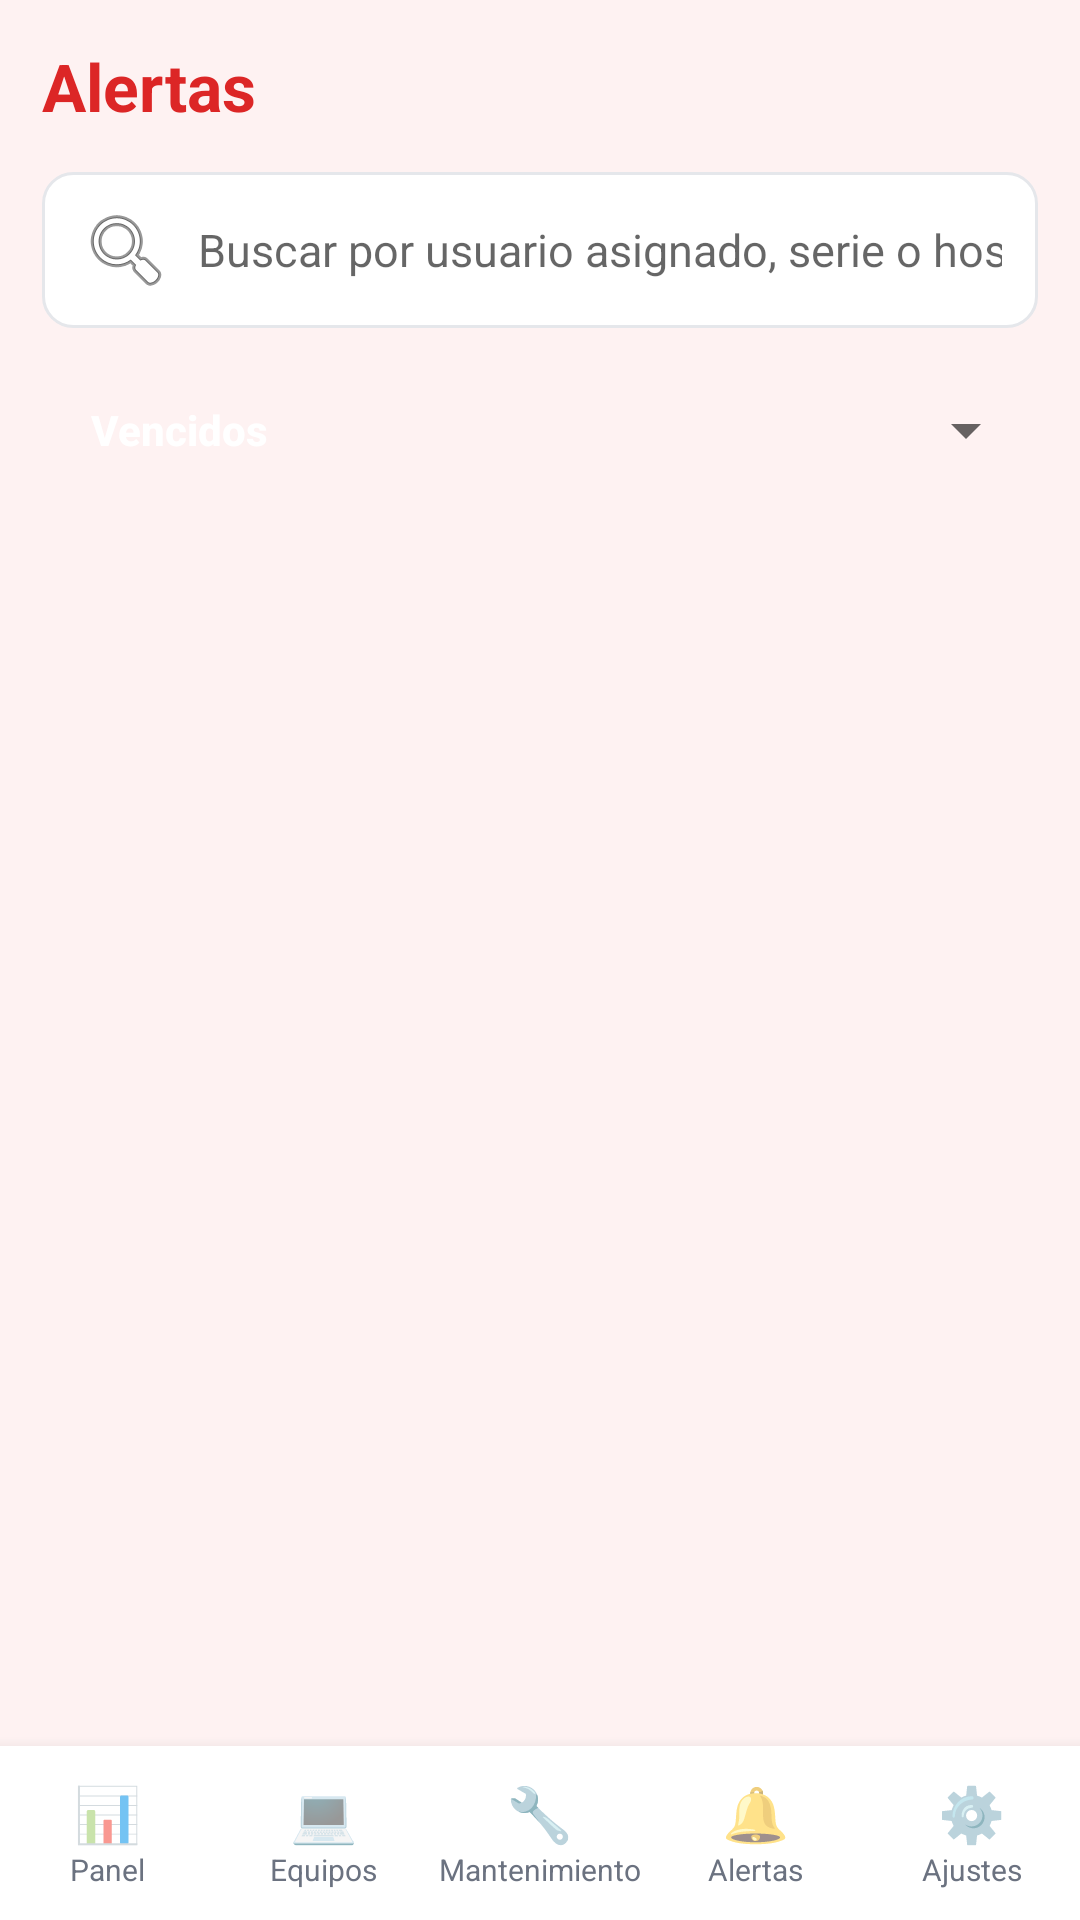

Reconstruct the res/layout file that produces this screen, plus the resources it refers to.
<!-- AndroidManifest.xml: application theme AppTheme -->
<!-- res/layout/activity_alertas.xml -->
<?xml version="1.0" encoding="utf-8"?>
<LinearLayout xmlns:android="http://schemas.android.com/apk/res/android"
    android:layout_width="match_parent"
    android:layout_height="match_parent"
    android:orientation="vertical"
    android:fitsSystemWindows="true"
    android:background="@color/bg">

    <TextView
        android:layout_width="wrap_content"
        android:layout_height="wrap_content"
        android:layout_margin="14dp"
        style="@style/Title"
        android:text="Alertas" />

    <EditText
        android:id="@+id/searchAlerta"
        style="@style/Input"
        android:layout_width="match_parent"
        android:layout_height="wrap_content"
        android:layout_marginLeft="14dp"
        android:layout_marginRight="14dp"
        android:layout_marginBottom="10dp"
        android:hint="Buscar por usuario asignado, serie o hostname..."
        android:singleLine="true"
        android:drawableLeft="@android:drawable/ic_menu_search"
        android:drawablePadding="8dp" />

    <LinearLayout
        android:layout_width="match_parent"
        android:layout_height="wrap_content"
        android:orientation="horizontal"
        android:gravity="center_vertical"
        android:paddingLeft="14dp"
        android:paddingRight="14dp">

        <Button
            android:id="@+id/btnVencidos"
            style="@style/Chip"
            android:layout_width="wrap_content"
            android:layout_height="wrap_content"
            android:layout_marginRight="10dp"
            android:background="@drawable/bg_chip_active"
            android:text="Vencidos"
            android:textColor="#FFFFFF" />

        <Spinner
            android:id="@+id/spinnerAlertas"
            android:layout_width="0dp"
            android:layout_height="wrap_content"
            android:layout_weight="1" />
    </LinearLayout>

    <TextView
        android:id="@+id/alertCounter"
        android:layout_width="match_parent"
        android:layout_height="wrap_content"
        android:paddingLeft="14dp"
        android:paddingRight="14dp"
        android:paddingTop="8dp"
        android:paddingBottom="8dp"
        android:textSize="13sp"
        android:textStyle="bold"
        android:textColor="@color/primary"
        android:text="" />

    <ListView
        android:id="@+id/listaAlertas"
        android:layout_width="match_parent"
        android:layout_height="0dp"
        android:layout_weight="1"
        android:divider="@null"
        android:dividerHeight="0dp" />

    <TextView
        android:id="@+id/emptyAlertas"
        android:layout_width="match_parent"
        android:layout_height="wrap_content"
        android:gravity="center"
        android:padding="30dp"
        android:text="Sin alertas en esta categoría."
        android:textColor="@color/text_secondary"
        android:textSize="14sp"
        android:visibility="gone" />

    <include layout="@layout/nav_bottom" />
</LinearLayout>
<!-- res/layout/nav_bottom.xml (included above) -->
<?xml version="1.0" encoding="utf-8"?>
<LinearLayout xmlns:android="http://schemas.android.com/apk/res/android"
    android:id="@+id/bottomNav"
    android:layout_width="match_parent"
    android:layout_height="wrap_content"
    android:orientation="horizontal"
    android:background="@color/card"
    android:elevation="8dp"
    android:paddingTop="6dp"
    android:paddingBottom="6dp">

    <LinearLayout
        android:id="@+id/navPanel"
        android:layout_width="0dp"
        android:layout_height="wrap_content"
        android:layout_weight="1"
        android:gravity="center"
        android:orientation="vertical"
        android:paddingTop="4dp"
        android:paddingBottom="4dp">

        <TextView
            android:layout_width="wrap_content"
            android:layout_height="wrap_content"
            android:text="📊"
            android:textSize="18sp" />

        <TextView
            android:layout_width="wrap_content"
            android:layout_height="wrap_content"
            android:text="Panel"
            android:textSize="10sp"
            android:textColor="@color/text_secondary" />
    </LinearLayout>

    <LinearLayout
        android:id="@+id/navEquipos"
        android:layout_width="0dp"
        android:layout_height="wrap_content"
        android:layout_weight="1"
        android:gravity="center"
        android:orientation="vertical"
        android:paddingTop="4dp"
        android:paddingBottom="4dp">

        <TextView
            android:layout_width="wrap_content"
            android:layout_height="wrap_content"
            android:text="💻"
            android:textSize="18sp" />

        <TextView
            android:layout_width="wrap_content"
            android:layout_height="wrap_content"
            android:text="Equipos"
            android:textSize="10sp"
            android:textColor="@color/text_secondary" />
    </LinearLayout>

    <LinearLayout
        android:id="@+id/navMantenimientos"
        android:layout_width="0dp"
        android:layout_height="wrap_content"
        android:layout_weight="1"
        android:gravity="center"
        android:orientation="vertical"
        android:paddingTop="4dp"
        android:paddingBottom="4dp">

        <TextView
            android:layout_width="wrap_content"
            android:layout_height="wrap_content"
            android:text="🔧"
            android:textSize="18sp" />

        <TextView
            android:layout_width="wrap_content"
            android:layout_height="wrap_content"
            android:text="Mantenimiento"
            android:textSize="10sp"
            android:textColor="@color/text_secondary" />
    </LinearLayout>

    <LinearLayout
        android:id="@+id/navAlertas"
        android:layout_width="0dp"
        android:layout_height="wrap_content"
        android:layout_weight="1"
        android:gravity="center"
        android:orientation="vertical"
        android:paddingTop="4dp"
        android:paddingBottom="4dp">

        <TextView
            android:layout_width="wrap_content"
            android:layout_height="wrap_content"
            android:text="🔔"
            android:textSize="18sp" />

        <TextView
            android:layout_width="wrap_content"
            android:layout_height="wrap_content"
            android:text="Alertas"
            android:textSize="10sp"
            android:textColor="@color/text_secondary" />
    </LinearLayout>

    <LinearLayout
        android:id="@+id/navConfig"
        android:layout_width="0dp"
        android:layout_height="wrap_content"
        android:layout_weight="1"
        android:gravity="center"
        android:orientation="vertical"
        android:paddingTop="4dp"
        android:paddingBottom="4dp">

        <TextView
            android:layout_width="wrap_content"
            android:layout_height="wrap_content"
            android:text="⚙️"
            android:textSize="18sp" />

        <TextView
            android:layout_width="wrap_content"
            android:layout_height="wrap_content"
            android:text="Ajustes"
            android:textSize="10sp"
            android:textColor="@color/text_secondary" />
    </LinearLayout>
</LinearLayout>
<!-- resources referenced by this layout -->
<resources>
  <color name="bg">#FEF2F2</color>
  <color name="card">#FFFFFF</color>
  <color name="primary">#DC2626</color>
  <color name="text_secondary">#6B7280</color>
  <style name="Chip">
          <item name="android:textSize">14sp</item>
          <item name="android:textStyle">bold</item>
          <item name="android:textAllCaps">false</item>
          <item name="android:paddingLeft">16dp</item>
          <item name="android:paddingRight">16dp</item>
          <item name="android:paddingTop">8dp</item>
          <item name="android:paddingBottom">8dp</item>
      </style>
  <style name="Input">
          <item name="android:background">@drawable/bg_input</item>
          <item name="android:paddingLeft">12dp</item>
          <item name="android:paddingRight">12dp</item>
          <item name="android:paddingTop">10dp</item>
          <item name="android:paddingBottom">10dp</item>
          <item name="android:textSize">15sp</item>
          <item name="android:textColor">@color/text_primary</item>
          <item name="android:layout_width">match_parent</item>
          <item name="android:layout_height">wrap_content</item>
      </style>
  <style name="Title">
          <item name="android:textSize">22sp</item>
          <item name="android:textStyle">bold</item>
          <item name="android:textColor">@color/primary</item>
      </style>
  <style name="AppTheme" parent="android:Theme.Material.Light.NoActionBar">
          <item name="android:statusBarColor">@color/primary</item>
          <item name="android:navigationBarColor">@color/primary</item>
          <item name="android:windowBackground">@color/bg</item>
          <item name="android:colorAccent">@color/primary</item>
          <item name="android:forceDarkAllowed">false</item>
          <item name="android:windowOptOutEdgeToEdgeEnforcement">true</item>
          <item name="android:windowLayoutInDisplayCutoutMode">shortEdges</item>
      </style>
  <!-- drawable bg_input (drawable) -->
  <?xml version="1.0" encoding="utf-8"?>
  <selector xmlns:android="http://schemas.android.com/apk/res/android">
      <item android:state_focused="true">
          <shape android:shape="rectangle">
              <solid android:color="@color/card" />
              <stroke android:width="2dp" android:color="@color/primary" />
              <corners android:radius="10dp" />
          </shape>
      </item>
      <item>
          <shape android:shape="rectangle">
              <solid android:color="@color/card" />
              <stroke android:width="1dp" android:color="@color/border" />
              <corners android:radius="10dp" />
          </shape>
      </item>
  </selector>
  <color name="text_primary">#4A1D1D</color>
  <color name="border">#E5E7EB</color>
</resources>
